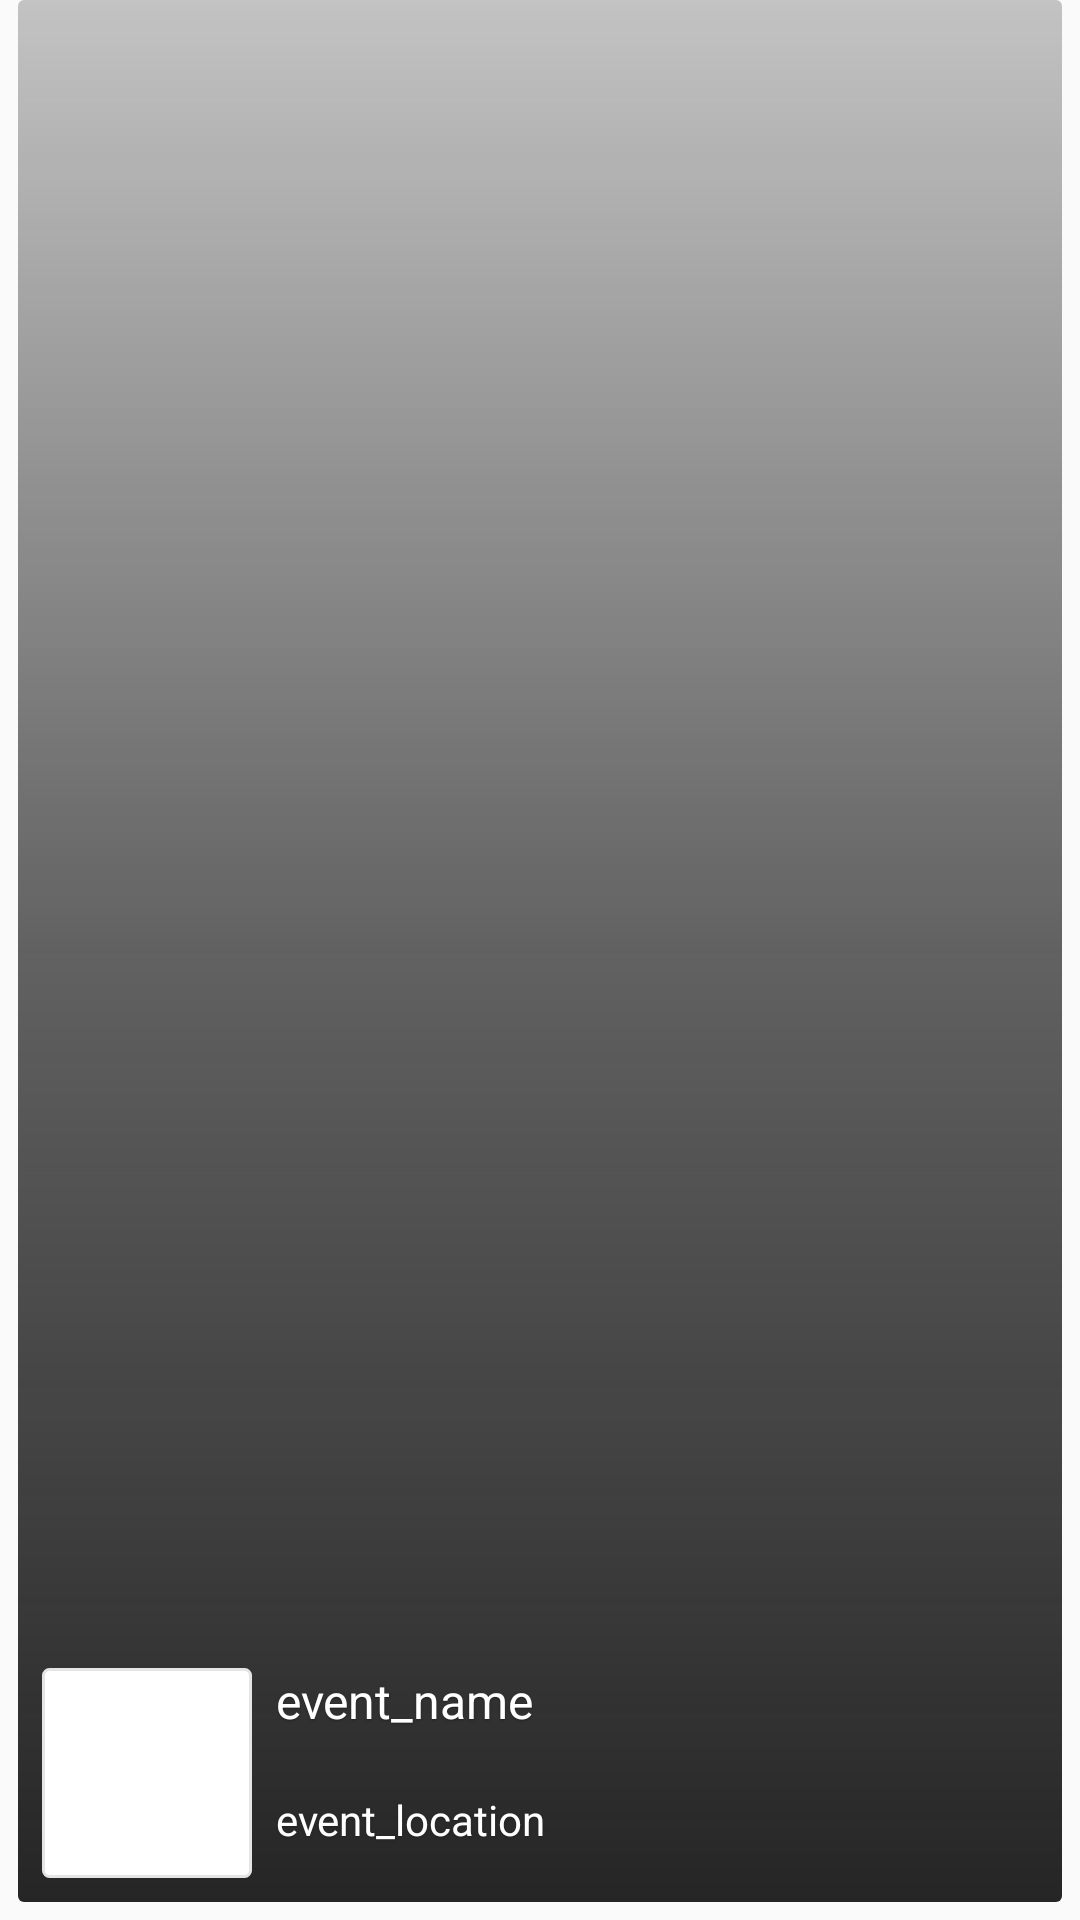

Layout XML and referenced resources for this Android screen:
<!-- AndroidManifest.xml: application theme AppTheme -->
<!-- res/layout/event_layout.xml -->
<?xml version="1.0" encoding="utf-8"?>
<RelativeLayout xmlns:android="http://schemas.android.com/apk/res/android"
    android:layout_width="fill_parent"
    android:layout_height="@dimen/event_cover_image_height"
    android:paddingBottom="@dimen/padding_6"
    android:paddingLeft="@dimen/padding_6"
    android:paddingRight="@dimen/padding_6">

    <ImageView
        android:id="@+id/event_imageciew"
        android:layout_width="fill_parent"
        android:layout_height="@dimen/event_cover_image_height"
        android:scaleType="matrix" />

    <View
        android:id="@+id/dim_image_bk"
        android:layout_width="fill_parent"
        android:layout_height="fill_parent"
        android:background="@drawable/gradian_black" />

    <ImageView
        android:id="@+id/host_imageview"
        android:layout_width="@dimen/event_image_width"
        android:layout_height="@dimen/event_image_width"
        android:layout_alignParentBottom="true"
        android:layout_alignParentLeft="true"
        android:layout_centerVertical="true"
        android:layout_margin="@dimen/padding_8"
        android:background="@drawable/event_rounded_border"
        android:scaleType="matrix" />

    <TextView
        android:id="@+id/event_name_textview"
        android:layout_width="wrap_content"
        android:layout_height="wrap_content"
        android:layout_alignTop="@id/host_imageview"
        android:layout_gravity="left"
        android:layout_marginRight="@dimen/padding_8"
        android:layout_toRightOf="@id/host_imageview"
        android:ellipsize="end"
        android:gravity="left"
        android:maxLines="1"
        android:shadowColor="@color/main_txt_color"
        android:shadowDx="0.0"
        android:shadowDy="1.0"
        android:shadowRadius="1.0"
        android:textColor="@color/white"
        android:textSize="@dimen/font_16"
        android:text="event_name"/>

    <TextView
        android:id="@+id/event_location_textview"
        android:layout_width="wrap_content"
        android:layout_height="wrap_content"
        android:layout_alignBottom="@id/host_imageview"
        android:layout_marginBottom="@dimen/padding_10"
        android:layout_marginRight="@dimen/padding_8"
        android:layout_toRightOf="@id/host_imageview"
        android:ellipsize="end"
        android:gravity="left"
        android:maxLines="1"
        android:shadowColor="@color/main_txt_color"
        android:shadowDx="0.0"
        android:shadowDy="1.0"
        android:shadowRadius="1.0"
        android:textColor="@color/white"
        android:textSize="@dimen/font_14"
        android:text="event_location"/>
</RelativeLayout>
<!-- resources referenced by this layout -->
<resources>
  <color name="main_txt_color">#ff202020</color>
  <color name="white">#ffffffff</color>
  <dimen name="event_cover_image_height">170.0dip</dimen>
  <dimen name="event_image_width">70.0dip</dimen>
  <dimen name="font_14">14.0sp</dimen>
  <dimen name="font_16">16.0sp</dimen>
  <dimen name="padding_10">10.0dip</dimen>
  <dimen name="padding_6">6.0dip</dimen>
  <dimen name="padding_8">8.0dip</dimen>
  <!-- drawable event_rounded_border (drawable) -->
  <?xml version="1.0" encoding="utf-8"?>
  <shape
      xmlns:android="http://schemas.android.com/apk/res/android">
      <solid android:color="@color/white" />
      <stroke android:width="1.0dip" android:color="@color/gray_body" />
      <corners android:topLeftRadius="@dimen/padding_2" android:topRightRadius="@dimen/padding_2" android:bottomLeftRadius="@dimen/padding_2" android:bottomRightRadius="@dimen/padding_2" />
  </shape>
  <!-- drawable gradian_black (drawable) -->
  <?xml version="1.0" encoding="utf-8"?>
  <shape xmlns:android="http://schemas.android.com/apk/res/android"
      android:shape="rectangle">
      <gradient
          android:angle="90.0"
          android:centerColor="#b3202020"
          android:endColor="#40202020"
          android:startColor="#f9202020" />
      <corners android:radius="@dimen/padding_2" />
  </shape>
  <style name="AppTheme" parent="AppTheme.Base" />
  <color name="gray_body">#ffe5e5e5</color>
  <dimen name="padding_2">2.0dip</dimen>
  <style name="AppTheme.Base" parent="Theme.AppCompat.Light.NoActionBar">
          
          <item name="colorPrimary">@color/colorPrimary</item>
          <item name="colorPrimaryDark">@color/colorPrimaryDark</item>
          <item name="colorAccent">@color/colorAccent</item>
      </style>
  <color name="colorPrimary">#3f2868</color>
  <color name="colorPrimaryDark">#593993</color>
  <color name="colorAccent">#fcd700</color>
</resources>
